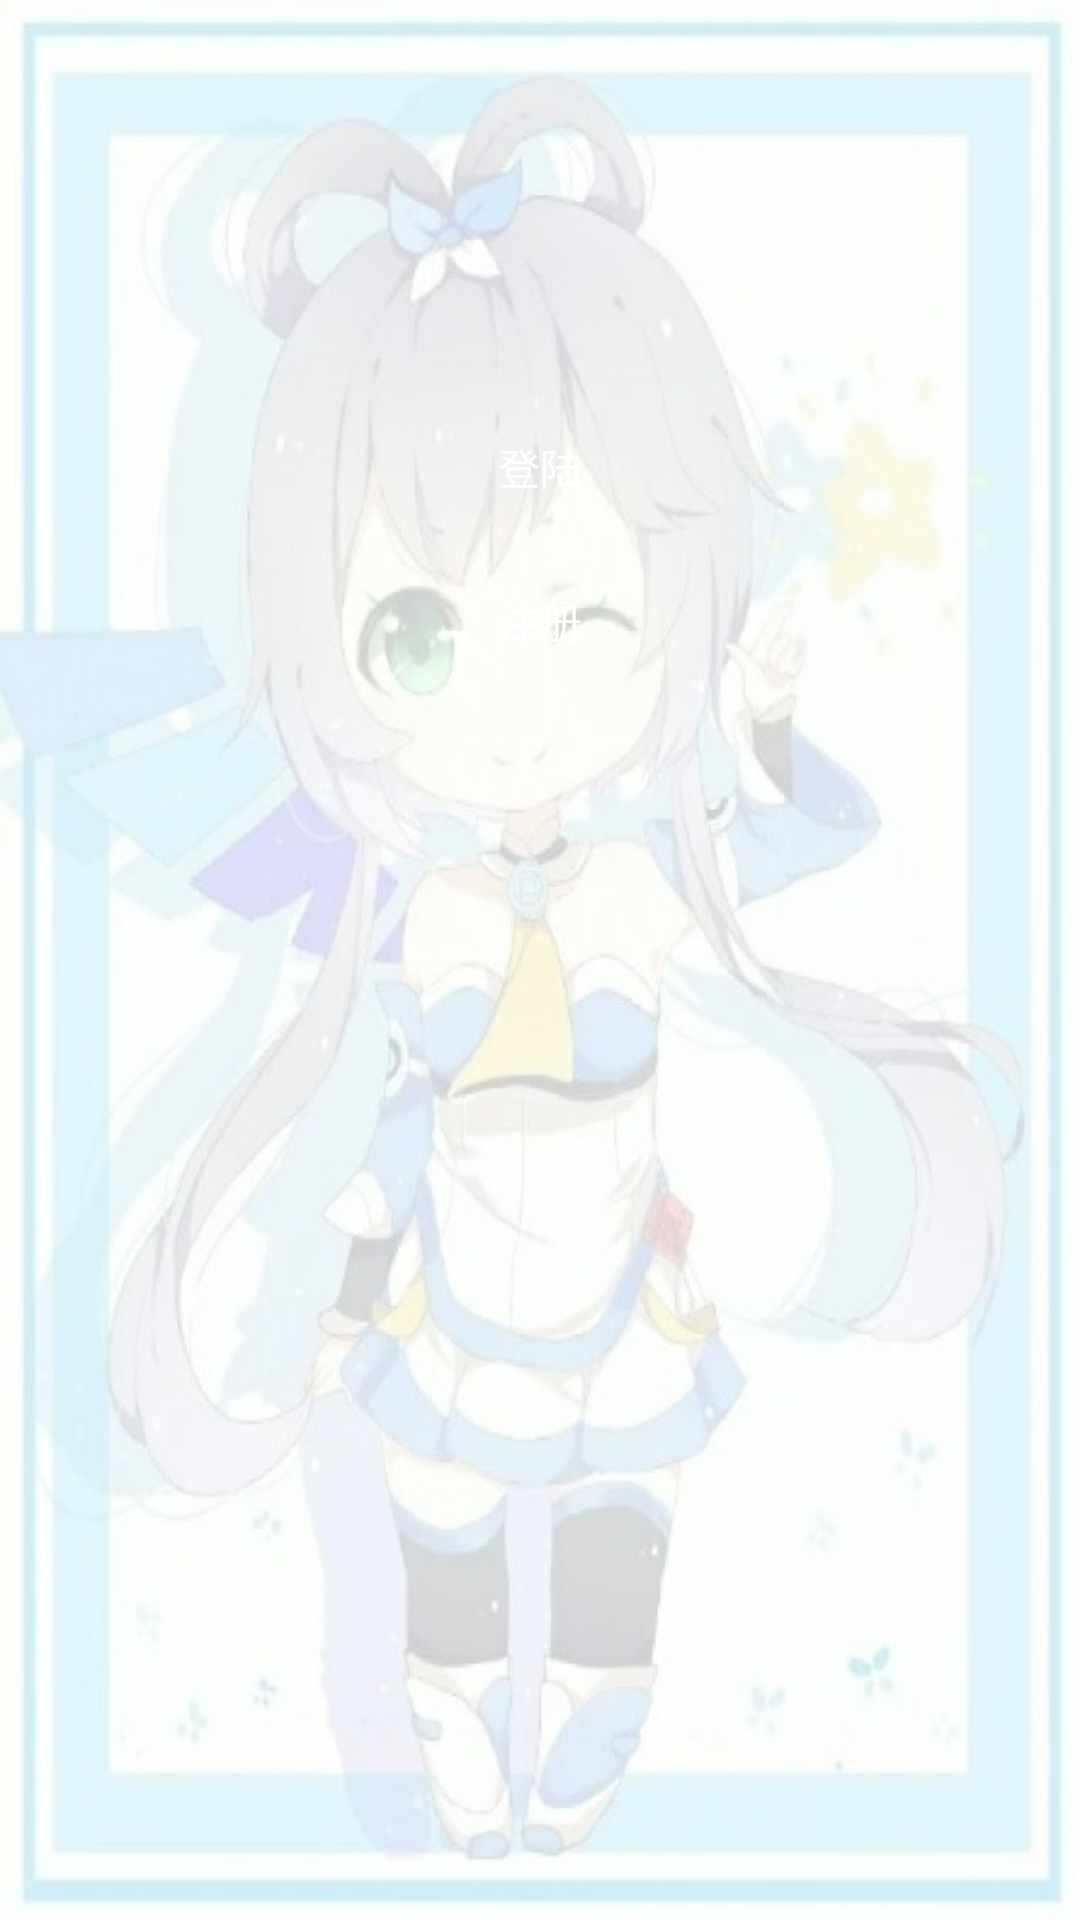

Write the Android layout XML for this screen, with the resource values it uses.
<!-- AndroidManifest.xml: application theme AppTheme -->
<!-- res/layout/activity_login.xml -->
<?xml version="1.0" encoding="utf-8"?>
<RelativeLayout xmlns:android="http://schemas.android.com/apk/res/android"
    xmlns:tools="http://schemas.android.com/tools"
    android:id="@+id/activity_login"
    android:layout_width="match_parent"
    android:layout_height="match_parent"
    android:paddingBottom="130dp"
    android:paddingLeft="@dimen/activity_horizontal_margin"
    android:paddingRight="@dimen/activity_horizontal_margin"
    android:paddingTop="130dp"
    tools:context="com.example.hasee.firsttest.loginActivity"
    android:background="@drawable/loginback">
    <LinearLayout
        android:id="@+id/pop"
        android:layout_width="match_parent"
        android:layout_height="match_parent"
        android:orientation="vertical"
        android:animateLayoutChanges="true">
        <Button
            android:layout_width="match_parent"
            android:layout_height="wrap_content"
            android:text="登陆"
            android:background="@drawable/button"
            android:layout_margin="5px"
            android:textColor="#fff"
            android:id="@+id/login"
            />
        <Button
            android:layout_width="match_parent"
            android:layout_height="wrap_content"
            android:text="注册"
            android:background="@drawable/button"
            android:layout_margin="5px"
            android:textColor="#fff"
            android:id="@+id/register"/>
    </LinearLayout>
</RelativeLayout>
<!-- resources referenced by this layout -->
<resources>
  <!-- drawable loginback: jpg bitmap (drawable-hdpi, 75141 bytes) -->
  <style name="AppTheme" parent="Theme.AppCompat.Light.DarkActionBar">
          
          <item name="colorPrimary">@color/colorPrimary</item>
          <item name="colorPrimaryDark">@color/colorPrimaryDark</item>
          <item name="colorAccent">@color/colorAccent</item>
      </style>
  <color name="colorPrimary">#6cf</color>
  <color name="colorPrimaryDark">#6cf</color>
  <color name="colorAccent">#6cf</color>
</resources>
